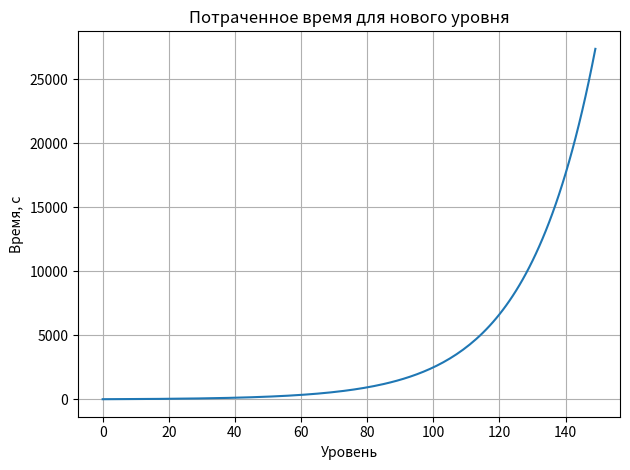

Here is the Python script that generated this plot:
from math import log

import matplotlib.pyplot as plt
import numpy as np


def calculate_rod_price(i):
    return 20 * (1.15) ** (i - 1)


def calculate_new_rod_price(i):
    return 20 * np.exp(i / 7)


def calculate_level_time(i):
    return 20 * 1.05 ** (i - 1)


def calculate_rod_cooldown(i):
    return 20 * (0.97) ** i


def calculate_new_rod_cooldown(i, start_y, denom):
    return pow(log((i + denom * 10 ** (1 / start_y)) / denom, 10), -1)


def calculate_net_price(i):
    return calculate_new_rod_price(i) * 3


def calculate_net_cooldown(i):
    return 100


def calculate_new_net_cooldown(i, start_y, denom):
    return pow(log((i + denom * 10 ** (1 / start_y)) / denom, 10), -1)


def calculate_net_catch_coef(i):
    return 1 + i * 0.1


def get_avg_catch(i):
    return 5 + i - 1


def get_fish_chances(count):
    fish_chances = {}
    old_fish_id = -2
    mid_fish_id = -1
    new_fish_id = 0
    old_fish_chance = 0.0
    mid_fish_chance = 0.0
    new_fish_chance = 0.0
    fish_types = 20  # Предположим, что у нас 10 разных типов рыб

    for i in range(count + 1):
        if i % 5 == 0 and (i // 5 + 1) <= fish_types:
            old_fish_id += 1
            mid_fish_id += 1
            new_fish_id += 1

            if i == 5:
                new_fish_chance = 0.85
                mid_fish_chance = 0.15
            elif i >= 10:
                old_fish_chance = 0.2
                mid_fish_chance = 0.75
                new_fish_chance = 0.05
        else:
            if i < 5:
                old_fish_chance = 0.0
                mid_fish_chance = 0.0
                new_fish_chance = 1.0
            elif i < 10:
                old_fish_chance = 0
                mid_fish_chance = 1.0 - 0.15 * (i - 4)
                new_fish_chance = 0.15 * (i - 4)
            else:
                old_fish_chance = max(0, old_fish_chance * 0.8)
                mid_fish_chance = max(0, mid_fish_chance * 0.9)
                new_fish_chance = 1.0 - old_fish_chance - mid_fish_chance

        if i == 0:
            new_fish_chance = 1

        if i < 5:
            fish_chances[new_fish_id] = new_fish_chance
        elif i < 10:
            fish_chances[new_fish_id] = new_fish_chance
            fish_chances[mid_fish_id] = mid_fish_chance
        else:
            fish_chances[new_fish_id] = new_fish_chance
            fish_chances[mid_fish_id] = mid_fish_chance
            fish_chances[old_fish_id] = old_fish_chance

    return fish_chances


def get_fish_profit(i):
    return (i - 1) ** 2


def get_fish_exp(i):
    return i ** 2


def calculate_avg_exp(i):
    total_rod_exp = 0
    total_net_exp = 0
    fish_chances = get_fish_chances(i)

    for key, value in fish_chances.items():
        total_rod_exp += value * get_avg_catch(i) * get_fish_exp(i)
        total_net_exp += value * get_avg_catch(i) * get_fish_exp(i) * calculate_net_catch_coef(i)

    rod_avg_exp_per_second = total_rod_exp / calculate_rod_cooldown(i)
    net_avg_exp_per_second = total_net_exp / calculate_net_cooldown(i)

    return rod_avg_exp_per_second, net_avg_exp_per_second


def calculate_new_avg_exp(i):
    total_rod_exp = 0
    total_net_exp = 0
    fish_chances = get_fish_chances(i)

    for key, value in fish_chances.items():
        total_rod_exp += value * get_avg_catch(i) * get_fish_exp(i)
        total_net_exp += value * get_avg_catch(i) * get_fish_exp(i) * calculate_net_catch_coef(i)

    rod_avg_exp_per_second = total_rod_exp / calculate_new_rod_cooldown(i, 10, 30)
    net_avg_exp_per_second = total_net_exp / calculate_new_net_cooldown(i, 300, 1000)

    return rod_avg_exp_per_second, net_avg_exp_per_second


def calculate_new_avg_profit(i):
    total_rod_profit = 0
    total_net_profit = 0
    fish_chances = get_fish_chances(i)

    for key, value in fish_chances.items():
        total_rod_profit += value * get_avg_catch(i) * get_fish_profit(i)
        total_net_profit += value * get_avg_catch(i) * get_fish_profit(i) * calculate_net_catch_coef(i)

    rod_avg_profit_per_second = total_rod_profit / calculate_new_rod_cooldown(i, 10, 30)
    net_avg_profit_per_second = total_net_profit / calculate_new_net_cooldown(i, 300, 100)

    return rod_avg_profit_per_second, net_avg_profit_per_second


def calculate_required_level_exp(level_time, rod_avg_exp_per_second, net_avg_exp_per_second):
    required_level_exp = []
    for i in range(len(level_time)):
        required_level_exp.append((rod_avg_exp_per_second[i] + net_avg_exp_per_second[i]) / level_time[i])
    return required_level_exp



# Создание массива значений i
i_values = np.arange(0, 150)

# Вычисление значений переменных для каждого значения i
rod_price_values = [calculate_rod_price(i) for i in i_values]
new_rod_price_values = [calculate_new_rod_price(i) for i in i_values]
rod_cooldown_values = [calculate_rod_cooldown(i) for i in i_values]
new_rod_cooldown_values = [calculate_new_rod_cooldown(i, start_y=10, denom=300) for i in i_values]
level_time = [calculate_level_time(i) for i in i_values]
rod_avg_exp_per_second = [calculate_avg_exp(i)[0] for i in i_values]
new_rod_avg_exp_per_second = [calculate_new_avg_exp(i)[0] for i in i_values]
net_avg_exp_per_second = [calculate_avg_exp(i)[1] for i in i_values]
new_net_avg_exp_per_second = [calculate_new_avg_exp(i)[1] for i in i_values]
new_required_level_exp = calculate_required_level_exp(level_time, new_rod_avg_exp_per_second, new_net_avg_exp_per_second)
required_level_exp = calculate_required_level_exp(level_time, rod_avg_exp_per_second, net_avg_exp_per_second)

# Создание графиков
# plt.figure(figsize=(10, 10))  # Увеличение размера фигуры

plt.plot(i_values, level_time)
plt.title('Потраченное время для нового уровня')
plt.xlabel('Уровень')
plt.ylabel('Время, с')
plt.grid(True)  # Добавление сетки

# plt.plot(i_values, required_level_exp, label='было')
# plt.plot(i_values, new_required_level_exp, label='стало')
# plt.title('Необходимый опыт для нового уровня')
# plt.xlabel('Уровень')
# plt.ylabel('Кол-во опыта')
# plt.grid(True)  # Добавление сетки
# plt.legend()  # Добавление легенды
# plt.savefig('../img/plots/required_level_exp_plot.pdf')

# plt.subplot(3, 1, 1)
# plt.plot(i_values, new_rod_avg_exp_per_second, label='удочка')
# plt.plot(i_values, new_net_avg_exp_per_second, label='сеть')
# plt.title('Средний опыт')
# plt.xlabel('Уровень (игрока и сети/удочки)')
# plt.ylabel('Кол-во опыта, exp/sec')
# plt.grid(True)  # Добавление сетки
# plt.legend()  # Добавление легенды
# plt.savefig('../img/plots/avg_exp_per_second_plot.pdf')
#
# plt.subplot(3, 1, 2)
# plt.plot(i_values, rod_avg_exp_per_second, label='было')
# plt.plot(i_values, new_rod_avg_exp_per_second, label='стало')
# plt.title('Средний опыт с удочки')
# plt.xlabel('Уровень (игрока и удочки)')
# plt.ylabel('Кол-во опыта, exp/sec')
# plt.grid(True)  # Добавление сетки
# plt.legend()  # Добавление легенды
# plt.savefig('../img/plots/avg_rod_exp_per_second_plot.pdf')
#
# plt.subplot(3, 1, 3)
# plt.plot(i_values, net_avg_exp_per_second, label='было')
# plt.plot(i_values, new_net_avg_exp_per_second, label='стало')
# plt.title('Средний опыт с сети')
# plt.xlabel('Уровень (игрока и сети)')
# plt.ylabel('Кол-во опыта, exp/sec')
# plt.grid(True)  # Добавление сетки
# plt.legend()  # Добавление легенды
# plt.savefig('../img/plots/avg_net_exp_per_second_plot.pdf')

# ---

# plt.subplot(3, 1, 1)
# plt.plot(i_values, rod_price_values, label='Было')
# plt.plot(i_values, new_rod_price_values, label='Стало')
# plt.title('Цена удочки')
# plt.xlabel('Уровень')
# plt.ylabel('Цена, $')
# plt.grid(True)  # Добавление сетки
# plt.legend()  # Добавление легенды
#
# plt.subplot(3, 1, 2)
# plt.plot(i_values, rod_cooldown_values, label='Было')
# plt.plot(i_values, new_rod_cooldown_values, label='Стало')
# plt.title('Перезарядка удочки')
# plt.xlabel('Уровень')
# plt.ylabel('Перезарядка, с')
# plt.grid(True)  # Добавление сетки
# plt.legend()  # Добавление легенды
# plt.savefig('../img/plots/rod_cooldown_plot.pdf')
#
# plt.subplot(3, 1, 3)
# plt.plot(i_values, level_time)
# plt.title('Время до нового уровня')
# plt.xlabel('Уровень')
# plt.ylabel('Среднее время, с')
# plt.grid(True)  # Добавление сетки
# plt.savefig('../img/plots/level_time_plot.pdf')

plt.tight_layout()
plt.show()
